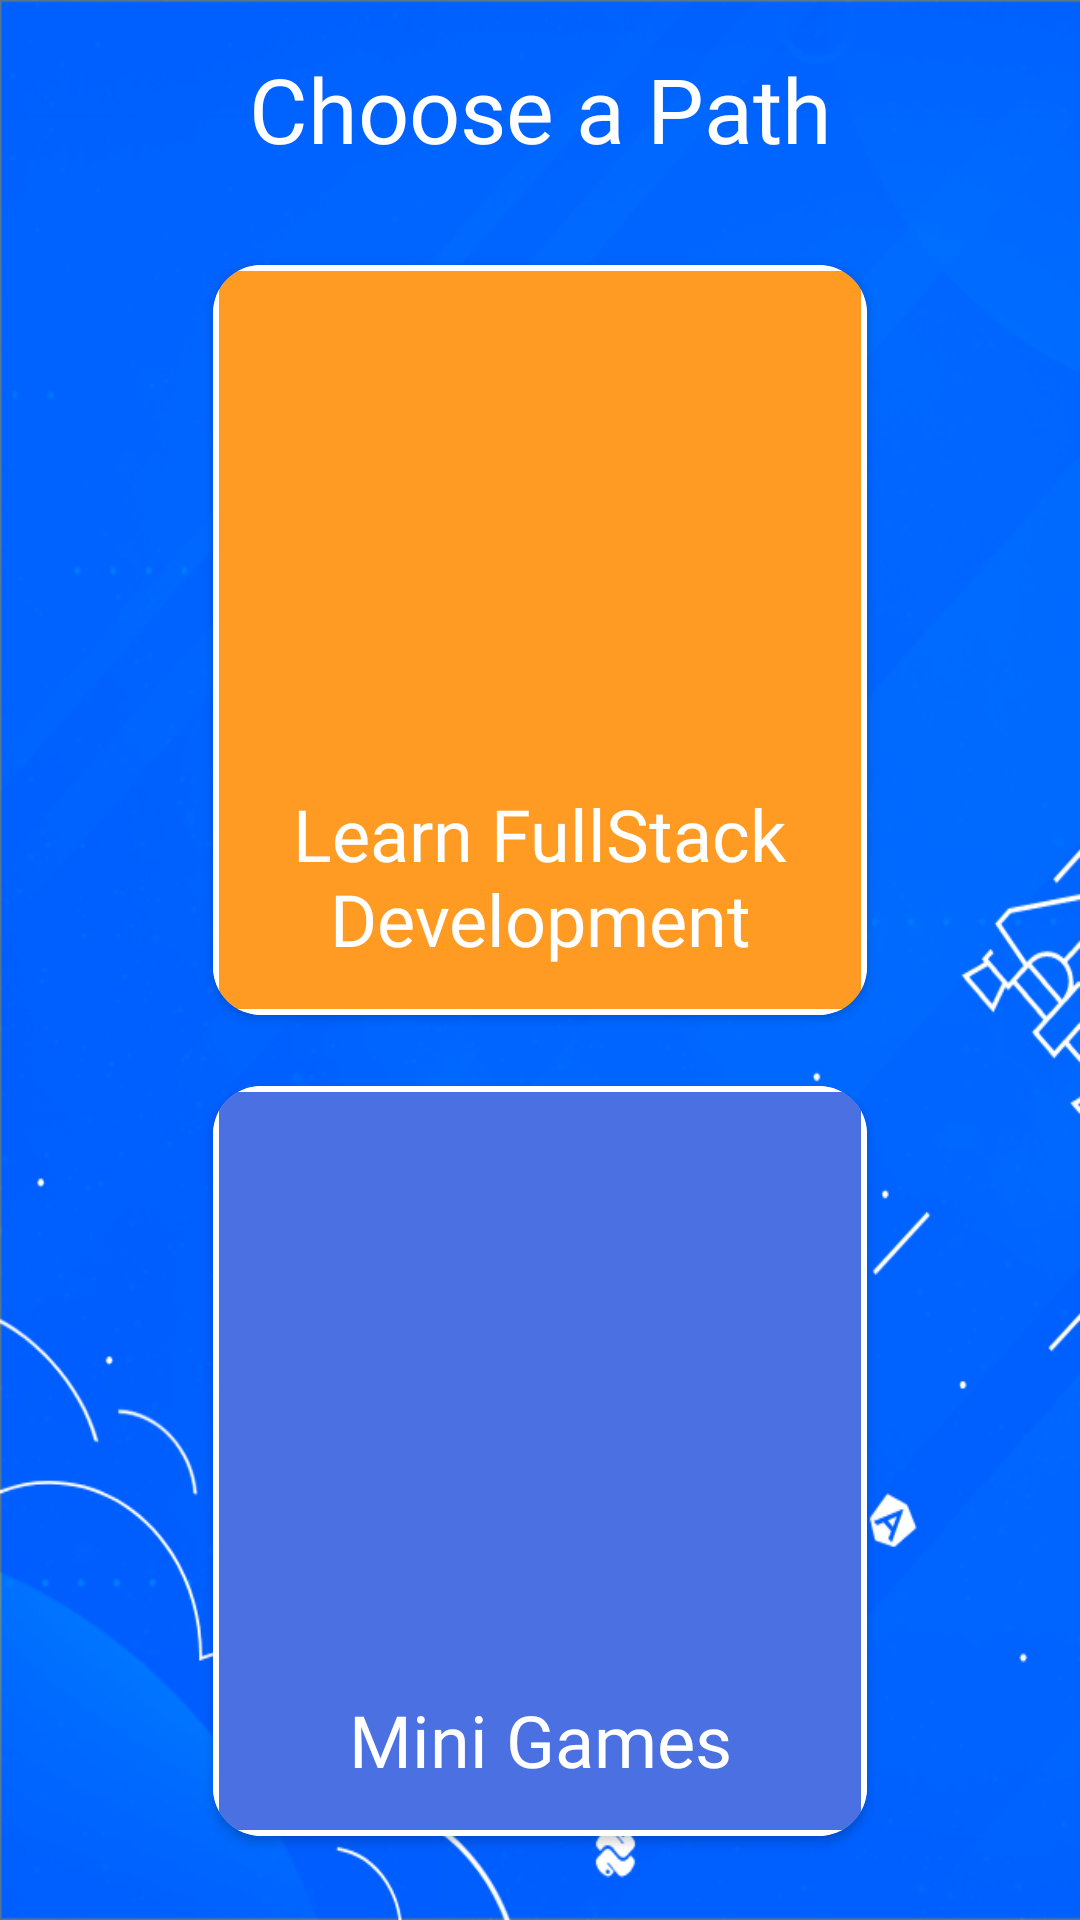

Android layout source for this screen:
<!-- AndroidManifest.xml: application theme Theme.StackiLearningApp -->
<!-- res/layout/activity_learning_type.xml -->
<?xml version="1.0" encoding="utf-8"?>
<LinearLayout
    xmlns:android="http://schemas.android.com/apk/res/android"
    xmlns:app="http://schemas.android.com/apk/res-auto"
    xmlns:tools="http://schemas.android.com/tools"
    android:layout_width="match_parent"
    android:layout_height="match_parent"
    android:background="@drawable/background_blue"
    android:orientation="vertical"
    android:gravity="center"
    tools:context=".LearningTypeActivity">

    <TextView
        android:layout_width="match_parent"
        android:layout_height="wrap_content"
        android:gravity="center"
        android:layout_gravity="center"
        android:padding="16dp"
        android:text="Choose a Path"
        android:textColor="@color/white"
        android:fontFamily="@font/spiegel_cd_bold"
        android:textSize="30sp" />

    <LinearLayout
        android:layout_width="250dp"
        android:layout_height="wrap_content"
        android:orientation="horizontal"
        android:gravity="center">

        <androidx.cardview.widget.CardView
            android:id="@+id/cv_fullstack"
            android:layout_width="0dp"
            android:layout_height="250dp"
            android:layout_weight="1"
            android:layout_margin="16dp"
            app:cardCornerRadius="16dp"
            android:elevation="8dp"
            android:foreground="?android:attr/selectableItemBackground">

            <RelativeLayout
                android:layout_width="match_parent"
                android:layout_height="match_parent"
                android:background="@drawable/cardview_curve_orange" >

                <ImageView
                    android:id="@+id/iv_fullstack"
                    android:layout_width="match_parent"
                    android:layout_height="260dp"
                    android:layout_marginStart="10dp"
                    android:layout_marginTop="10dp"
                    android:layout_marginEnd="10dp"
                    android:layout_marginBottom="10dp"
                    android:padding="16dp" />

                <TextView
                    android:layout_width="match_parent"
                    android:layout_height="wrap_content"
                    android:layout_alignParentBottom="true"
                    android:gravity="center"
                    android:padding="16dp"
                    android:text="Learn FullStack Development"
                    android:textColor="@color/white"
                    android:fontFamily="@font/spiegel_cd_bold"
                    android:textSize="24sp" />

            </RelativeLayout>

        </androidx.cardview.widget.CardView>

    </LinearLayout>

    <LinearLayout
        android:layout_width="250dp"
        android:layout_height="wrap_content"
        android:layout_marginBottom="20dp"
        android:orientation="horizontal"
        android:gravity="center">

        
        <androidx.cardview.widget.CardView
            android:id="@+id/cv_mini_game"
            android:layout_width="0dp"
            android:layout_height="250dp"
            android:layout_weight="1"
            android:layout_margin="16dp"
            app:cardCornerRadius="16dp"
            android:elevation="8dp"
            android:foreground="?android:attr/selectableItemBackground">

            <RelativeLayout
                android:layout_width="match_parent"
                android:layout_height="match_parent"
                android:background="@drawable/cardview_curve_blue" >

                <ImageView
                    android:id="@+id/iv_mini_game"
                    android:layout_width="match_parent"
                    android:layout_height="230dp"
                    android:layout_marginStart="10dp"
                    android:layout_marginTop="10dp"
                    android:layout_marginEnd="10dp"
                    android:layout_marginBottom="10dp"
                    android:padding="16dp" />

                <TextView
                    android:layout_width="match_parent"
                    android:layout_height="wrap_content"
                    android:layout_alignParentBottom="true"
                    android:gravity="center"
                    android:padding="16dp"
                    android:text="Mini Games"
                    android:textColor="@color/white"
                    android:fontFamily="@font/spiegel_cd_bold"
                    android:textSize="24sp" />

            </RelativeLayout>

        </androidx.cardview.widget.CardView>

    </LinearLayout>
</LinearLayout>
<!-- resources referenced by this layout -->
<resources>
  <color name="white">#FFFFFFFF</color>
  <!-- drawable background_blue: png bitmap (drawable, 163306 bytes) -->
  <!-- drawable cardview_curve_blue (drawable) -->
  <?xml version="1.0" encoding="utf-8"?>
  <shape xmlns:android="http://schemas.android.com/apk/res/android"
      android:shape="rectangle">
  
      
      <solid android:color="#F24169E1" />
  
      
      <corners android:topLeftRadius="0dp"
          android:topRightRadius="0dp"
          android:bottomLeftRadius="0dp"
          android:bottomRightRadius="0dp" />
  
      
      <stroke android:color="@color/white" android:width="2dp"/>
  
  </shape>
  <!-- drawable cardview_curve_orange (drawable) -->
  <?xml version="1.0" encoding="utf-8"?>
  <shape xmlns:android="http://schemas.android.com/apk/res/android"
      android:shape="rectangle">
  
      
      <solid android:color="#DDFF8C00" />
  
      
      <corners android:topLeftRadius="0dp"
          android:topRightRadius="0dp"
          android:bottomLeftRadius="0dp"
          android:bottomRightRadius="0dp" />
  
      
      <stroke android:color="@color/white" android:width="2dp"/>
  
  </shape>
  <style name="Theme.StackiLearningApp" parent="Theme.MaterialComponents.DayNight.NoActionBar">
          
          <item name="colorPrimary">@color/orange_500</item>
          <item name="colorPrimaryVariant">@color/orange_700</item>
          <item name="colorOnPrimary">@color/white</item>
          
          <item name="colorSecondary">@color/blue_200</item>
          <item name="colorSecondaryVariant">@color/blue_700</item>
          <item name="colorOnSecondary">@color/black</item>
          
          <item name="android:statusBarColor">?attr/colorPrimaryVariant</item>
          
      </style>
  <color name="orange_500">#FFFF8C00</color>
  <color name="orange_700">#FFFF7F50</color>
  <color name="blue_200">#FF87CEFA</color>
  <color name="blue_700">#FF0000FF</color>
  <color name="black">#FF000000</color>
</resources>
